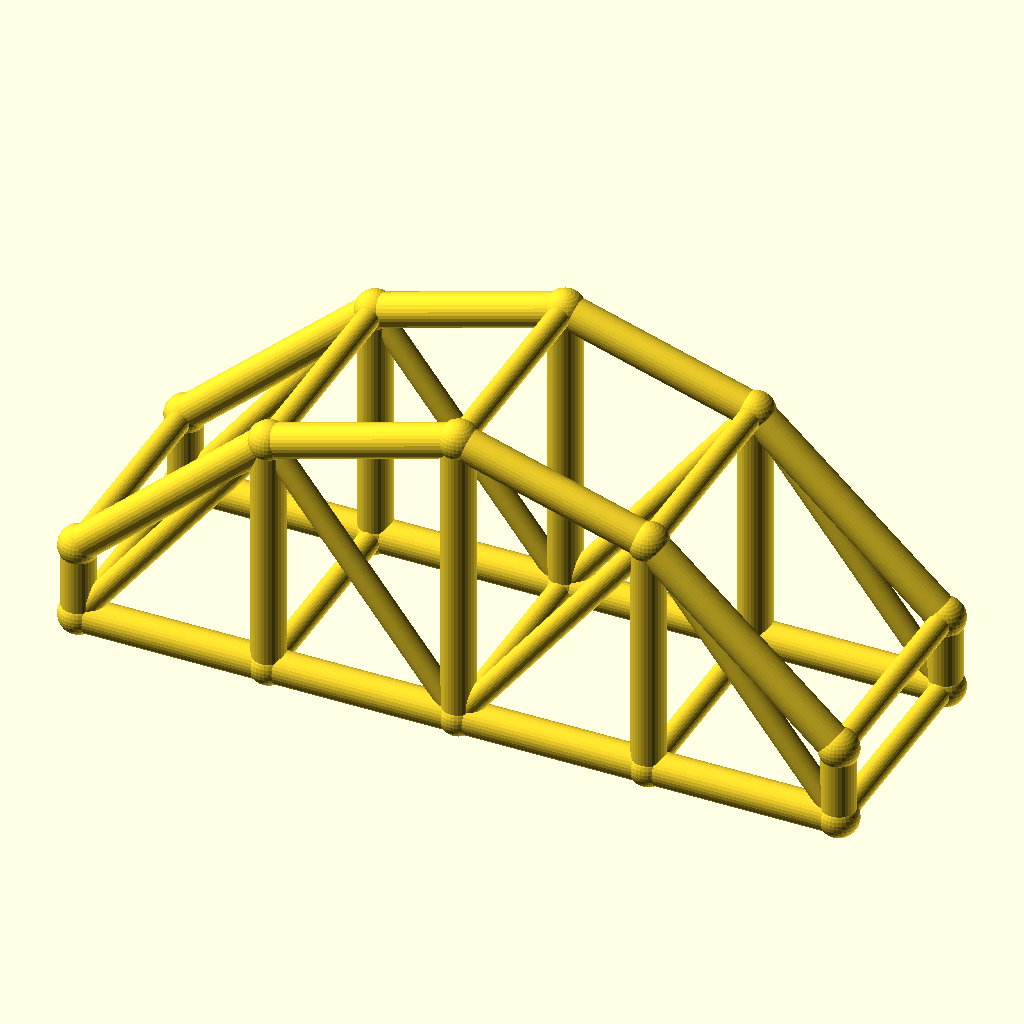
Cell 1 — every parameter at its default value.
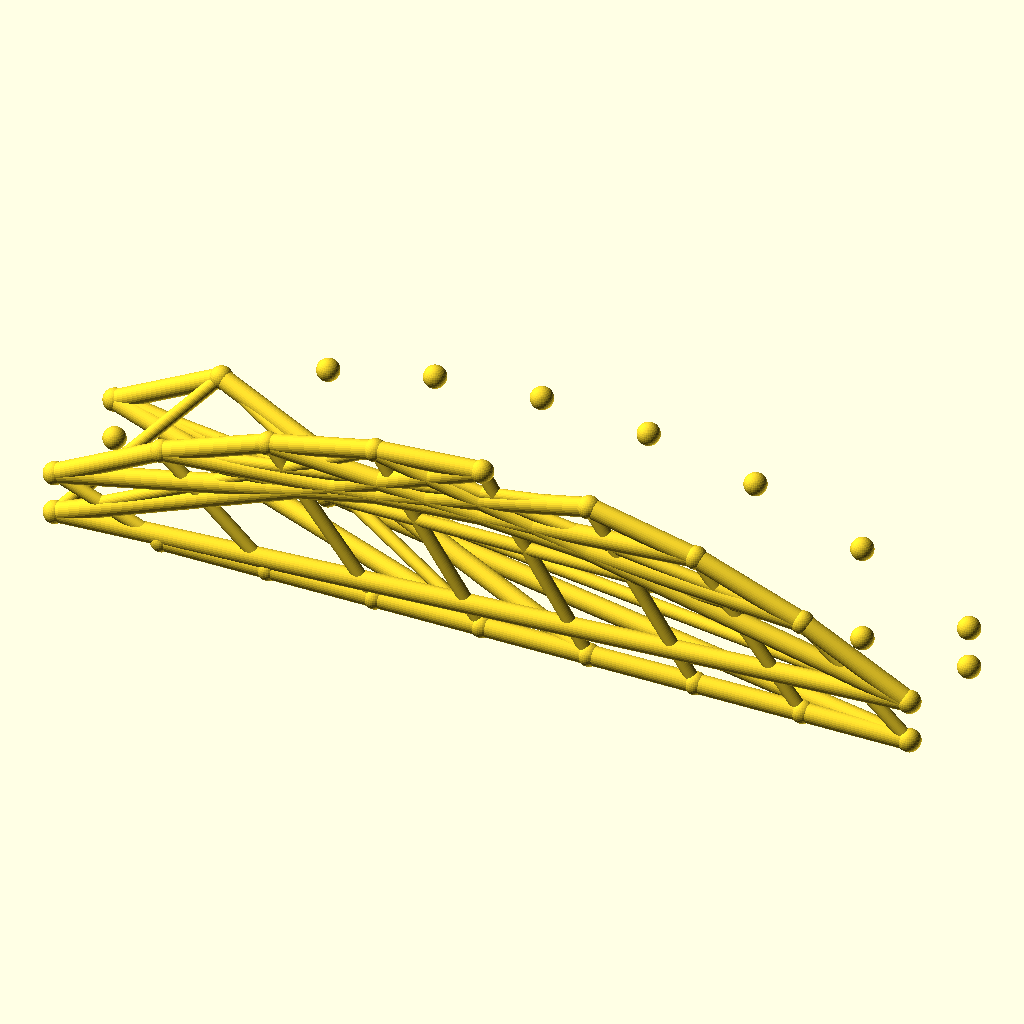
Cell 2: bays = 8 (everything else at default).
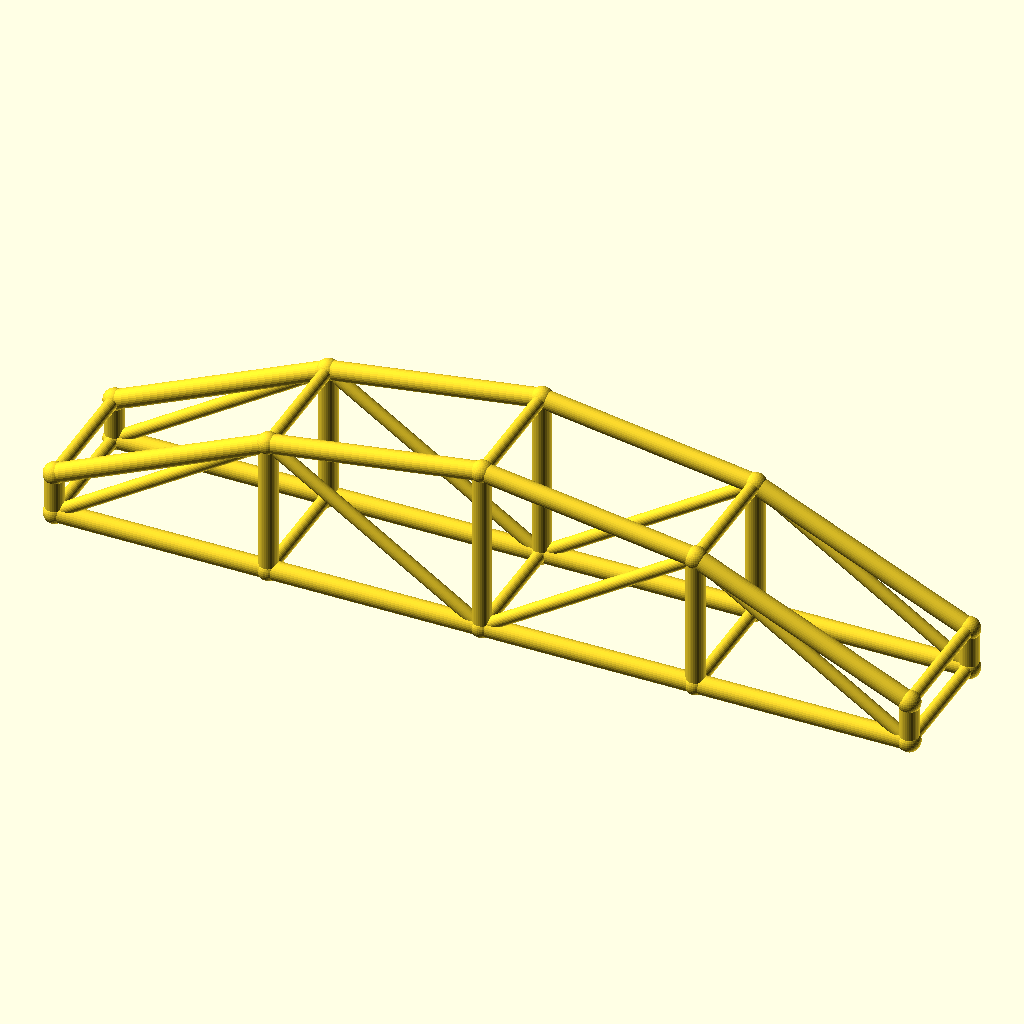
Cell 3 — arch_bay set to 50, the other parameters unchanged.
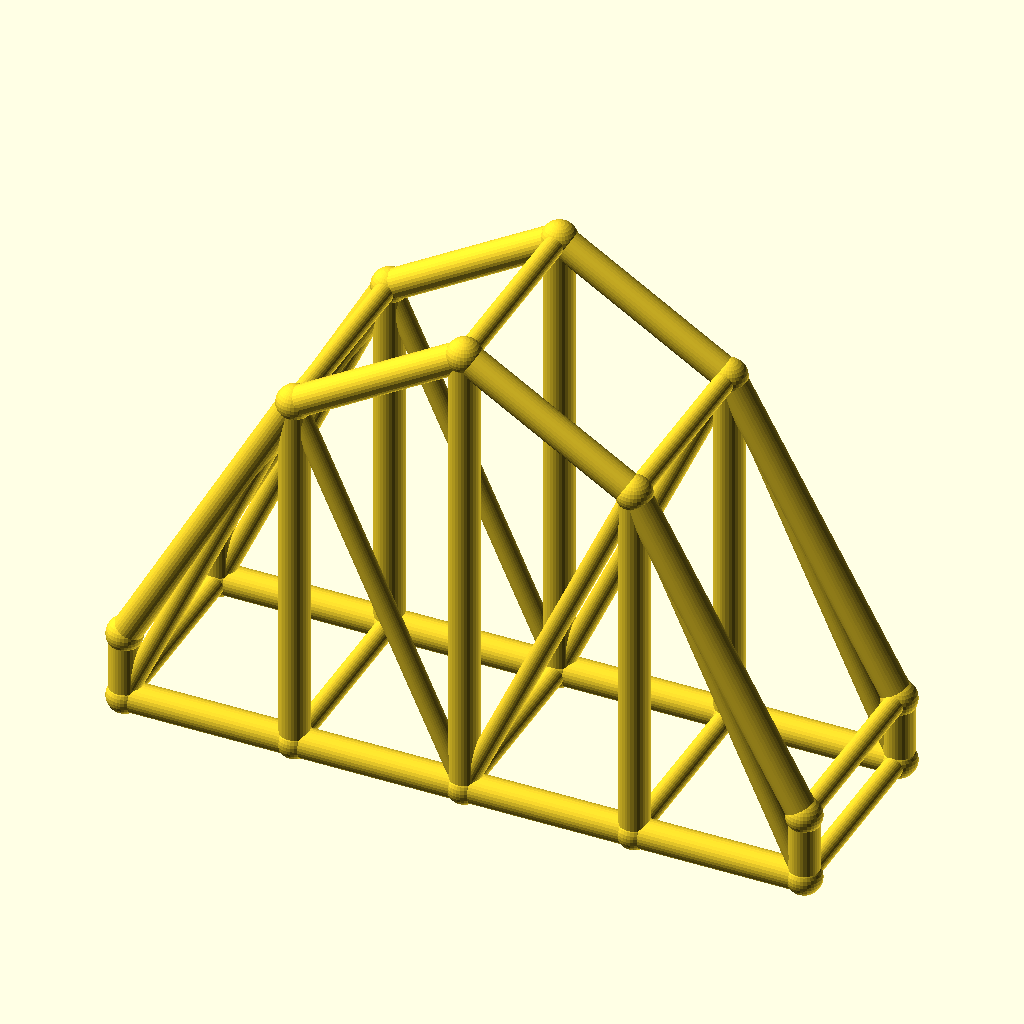
Cell 4 — rise set to 60, the other parameters unchanged.
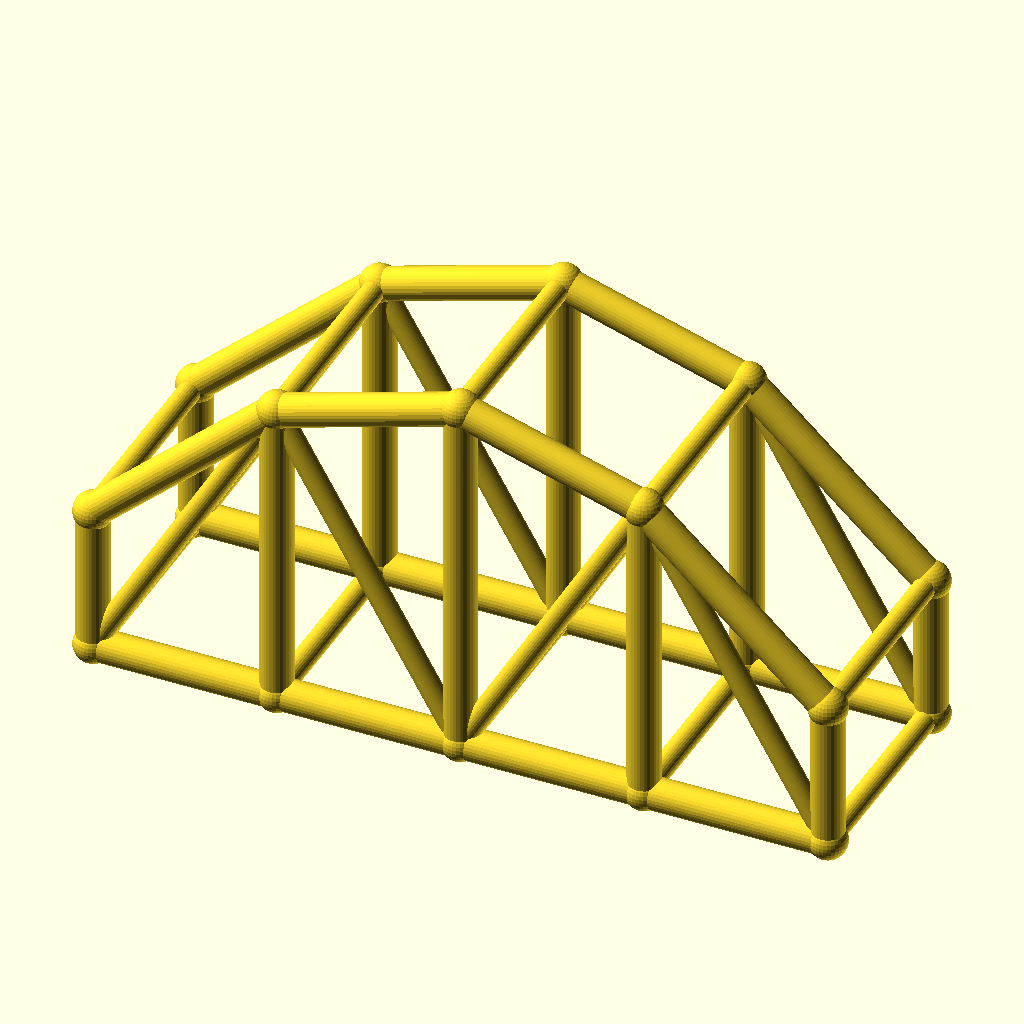
Cell 5 — col_h set to 20, the other parameters unchanged.
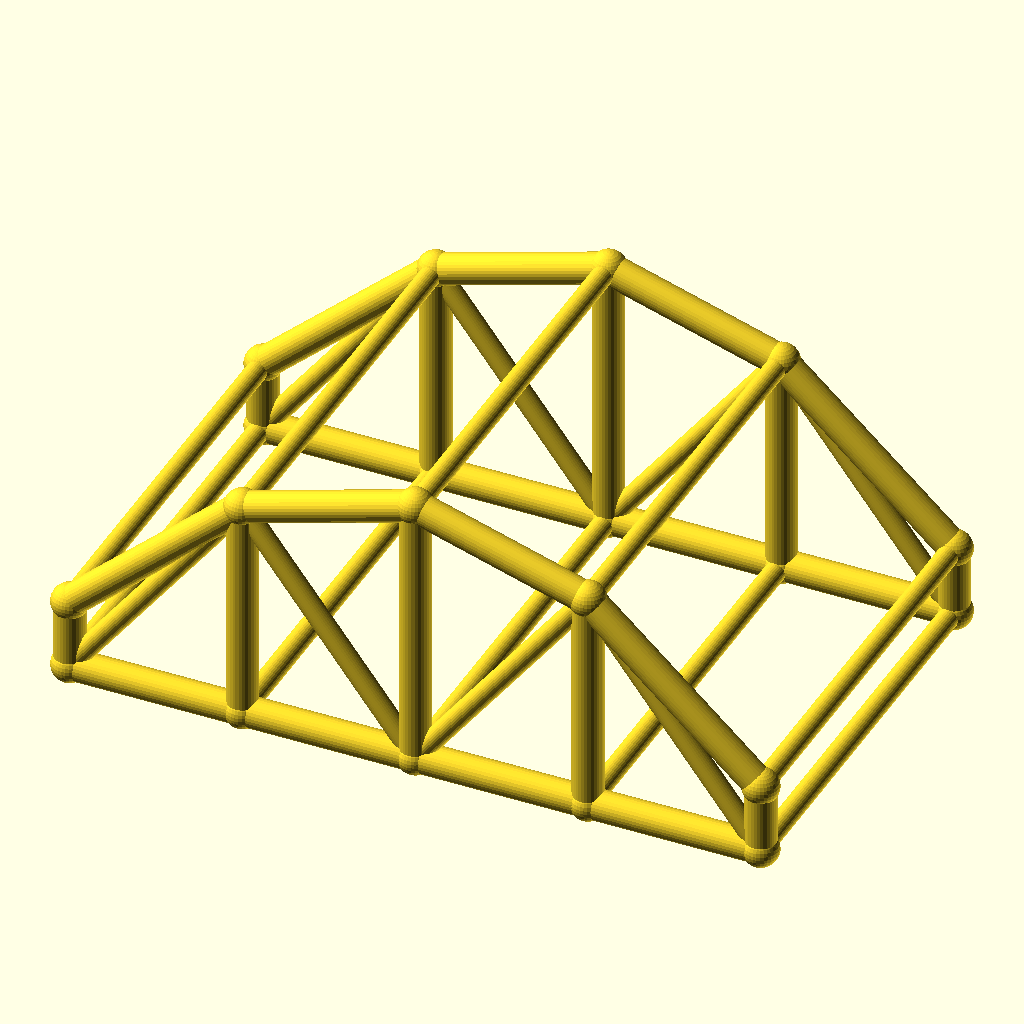
Cell 6: arch_w = 60 (everything else at default).
The same orthographic view direction (rotation 55°, 0°, 25°; colour scheme Cornfield) for every cell, with the view re-fitted per cell, so scale and position can differ between cells.
OpenSCAD source file optional_data/data/wire3/archtruss/scene_0197.scad:
$fn = 32;

// ----------------------------------------------------------------------
// Arch truss pair: 4 bays of 25 mm, rise 30 mm
// ----------------------------------------------------------------------

// --- parameters (mm) ---
bays = 4;                 // number of arch bays
arch_bay = 25;            // bay length, X
rise = 30;                // arch rise over the tie
col_h = 10;               // end post height
arch_w = 30;              // distance between the two trusses, Y
chord_r = 2.2;            // chord radius
brace_r = 1.5;            // web and cross brace radius
joint_r = 2.6;            // joint ball radius

bbox_x = bays * arch_bay + 2 * joint_r;  // overall X, joints included
bbox_y = arch_w + 2 * joint_r;  // overall Y, joints included
bbox_z = col_h + rise + 2 * joint_r;  // overall Z, joints included
chord_d = 2 * chord_r;  // chord stock diameter
brace_d = 2 * brace_r;  // web stock diameter
arch_span = bays * arch_bay;  // truss span
crown_z = col_h + rise;  // crown height over the tie
nodes = concat([for (i = [0 : bays]) [i * arch_bay, 0, col_h + 4 * rise * (i / bays) * (1 - i / bays)]], [for (i = [0 : bays]) [i * arch_bay, 0, 0]], [for (i = [0 : bays]) [i * arch_bay, arch_w, col_h + 4 * rise * (i / bays) * (1 - i / bays)]], [for (i = [0 : bays]) [i * arch_bay, arch_w, 0]]);

module member(a, b, r) {
  /* round stock from joint a to joint b, ends buried in the joint balls */
  d = b - a;
  length = norm(d);
  translate(a) rotate([0, acos(d[2] / length), atan2(d[1], d[0])])
    cylinder(h = length, r = r);
}

module joint(p, r) {
  /* ball at the joint centre, fatter than every member meeting there */
  translate(p) sphere(r = r);
}

/* members - each call is one graph edge */
member(nodes[0], nodes[1], chord_r);
member(nodes[5], nodes[6], chord_r);
member(nodes[1], nodes[2], chord_r);
member(nodes[6], nodes[7], chord_r);
member(nodes[2], nodes[3], chord_r);
member(nodes[7], nodes[8], chord_r);
member(nodes[3], nodes[4], chord_r);
member(nodes[8], nodes[9], chord_r);
member(nodes[0], nodes[5], chord_r);
member(nodes[1], nodes[6], chord_r);
member(nodes[2], nodes[7], chord_r);
member(nodes[3], nodes[8], chord_r);
member(nodes[4], nodes[9], chord_r);
member(nodes[5], nodes[1], brace_r);
member(nodes[1], nodes[7], brace_r);
member(nodes[7], nodes[3], brace_r);
member(nodes[3], nodes[9], brace_r);
member(nodes[10], nodes[11], chord_r);
member(nodes[15], nodes[16], chord_r);
member(nodes[11], nodes[12], chord_r);
member(nodes[16], nodes[17], chord_r);
member(nodes[12], nodes[13], chord_r);
member(nodes[17], nodes[18], chord_r);
member(nodes[13], nodes[14], chord_r);
member(nodes[18], nodes[19], chord_r);
member(nodes[10], nodes[15], chord_r);
member(nodes[11], nodes[16], chord_r);
member(nodes[12], nodes[17], chord_r);
member(nodes[13], nodes[18], chord_r);
member(nodes[14], nodes[19], chord_r);
member(nodes[15], nodes[11], brace_r);
member(nodes[11], nodes[17], brace_r);
member(nodes[17], nodes[13], brace_r);
member(nodes[13], nodes[19], brace_r);
member(nodes[0], nodes[10], brace_r);
member(nodes[5], nodes[15], brace_r);
member(nodes[1], nodes[11], brace_r);
member(nodes[6], nodes[16], brace_r);
member(nodes[2], nodes[12], brace_r);
member(nodes[7], nodes[17], brace_r);
member(nodes[3], nodes[13], brace_r);
member(nodes[8], nodes[18], brace_r);
member(nodes[4], nodes[14], brace_r);
member(nodes[9], nodes[19], brace_r);

/* joint balls */
for (p = nodes) joint(p, joint_r);
Customizer parameters (derived from the source; name, type, default, range or options):
bays: number, default 4
arch_bay: number, default 25
rise: number, default 30
col_h: number, default 10
arch_w: number, default 30
chord_r: number, default 2.2
brace_r: number, default 1.5
joint_r: number, default 2.6
